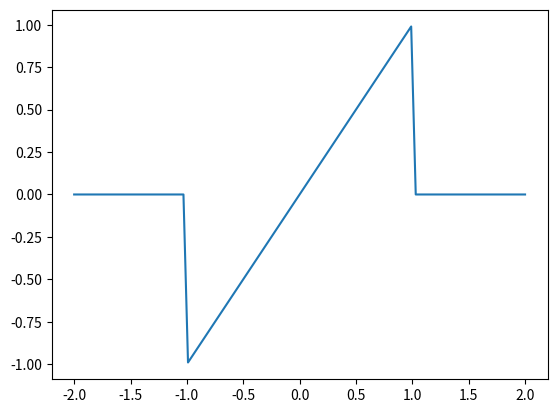
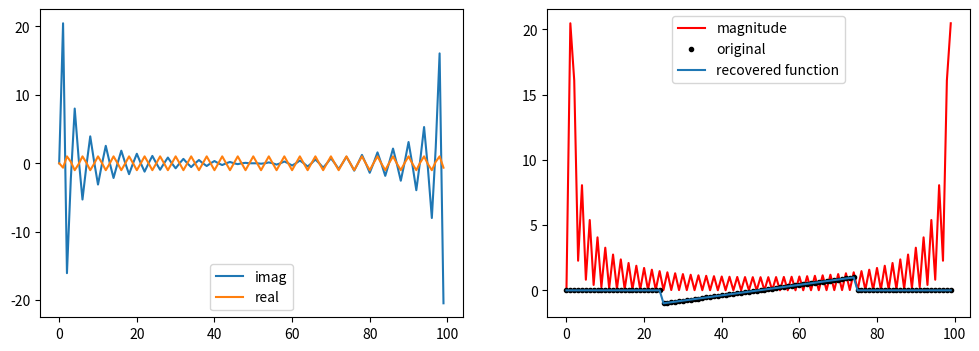

Write Python code to recreate these figures, in order.
import numpy as np
from matplotlib import pyplot as plt

# Function is a peicewise function: |x| < 1 = x, |x| > 1 = 0

N = 100  # number of points
x = np.linspace(-2, 2, N)  # creating array of N x-points
y = np.zeros(N)  # creating array of N y points
# populating y array to match our function definition above
y[abs(x) < 1] = x[abs(x) < 1]


plt.plot(x, y)
plt.show()

c = np.zeros(N, complex)  # DFT Coefficients
n = np.arange(N)
for k in range(N):
    c[k] = np.sum(y*np.exp(-2j*np.pi*k*n/N))

plt.figure(figsize=(12, 4))

plt.subplot(1, 2, 1)
plt.plot(np.imag(c), label='imag')
plt.plot(np.real(c), label='real')
plt.legend()

plt.subplot(1, 2, 2)
plt.plot(abs(c), 'r', label='magnitude')
plt.legend()

plt.show()

# inverse discrete fourier transform

y2 = np.zeros(N, complex)
k = np.arange(N)

for n in range(N):
    y2[n] = 1/N*np.sum(c*np.exp(2j*np.pi*k*n/N))

plt.plot(y, "k.", label="original")
plt.plot(np.real(y2), label='recovered function')
plt.legend()
plt.show()
